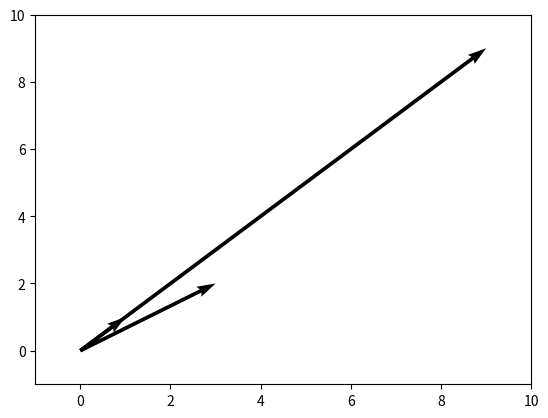

This chart was generated by the following Python code:
#!/usr/bin/env python3
# -*- coding: utf-8 -*-

import numpy as np
import matplotlib.pyplot as plt
soa = np.array([[0, 0, 3, 2], [0, 0, 1, 1], [0, 0, 9, 9]])
X, Y, U, V = zip(*soa)
print(X)
print(Y)
print(U)
print(V)

plt.figure()
ax = plt.gca()
ax.quiver(X, Y, U, V, angles='xy', scale_units='xy', scale=1)
ax.set_xlim([-1, 10])
ax.set_ylim([-1, 10])
plt.draw()
plt.show()
